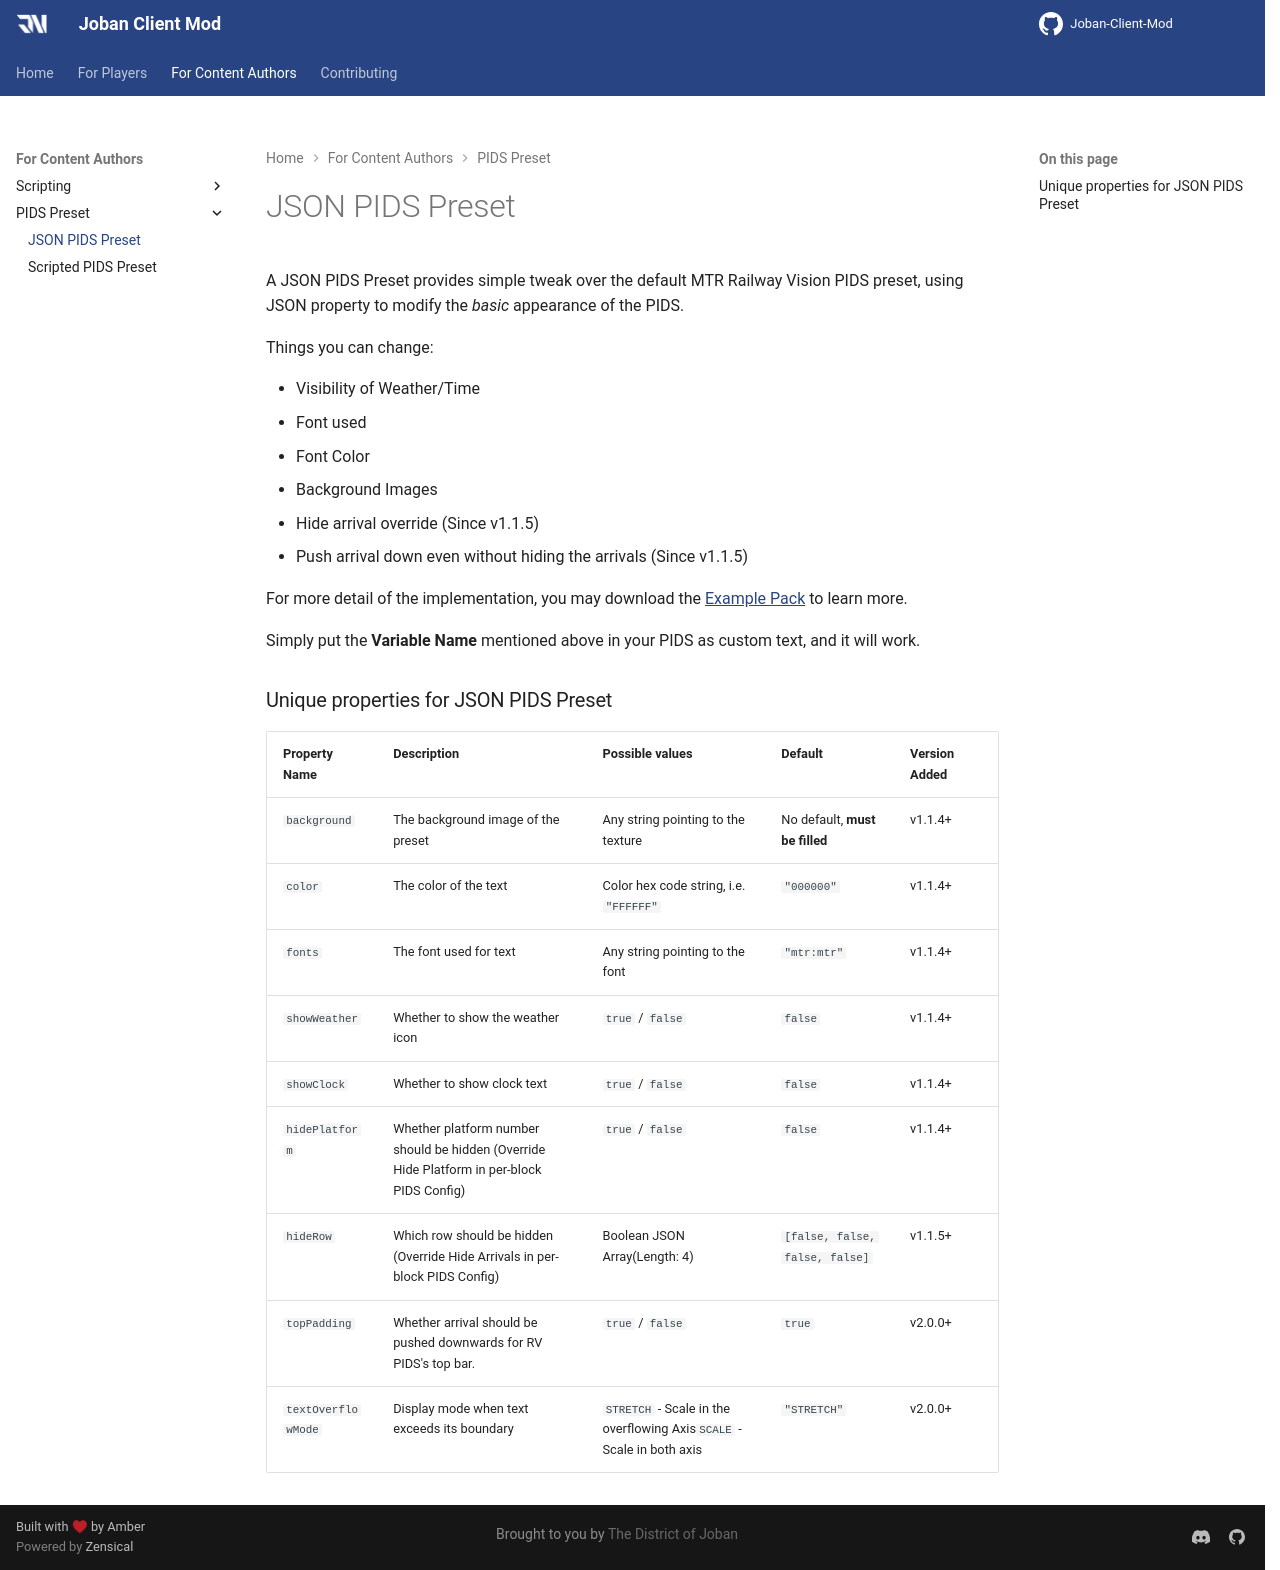

repository: DistrictOfJoban/JCM-Docs · page: v2.2/dev/pids/json_preset/index.html · generator: mkdocs

A JSON PIDS Preset provides simple tweak over the default MTR Railway Vision PIDS preset, using JSON property to modify the *basic* appearance of the PIDS.

Things you can change:

- Visibility of Weather/Time
- Font used
- Font Color
- Background Images
- Hide arrival override (Since v1.1.5)
- Push arrival down even without hiding the arrivals (Since v1.1.5)

For more detail of the implementation, you may download the [Example Pack](./files/Joban_Custom_Resources.zip) to learn more.

Simply put the **Variable Name** mentioned above in your PIDS as custom text, and it will work.

### Unique properties for JSON PIDS Preset
|Property Name|Description|Possible values|Default|Version Added|
|:------------|:----------|:--------------|:------|:------------|
|`background`|The background image of the preset|Any string pointing to the texture|No default, **must be filled**|v1.1.4+|
|`color`|The color of the text|Color hex code string, i.e.<br>`"FFFFFF"`|`"000000"`|v1.1.4+|
|`fonts`|The font used for text|Any string pointing to the font|`"mtr:mtr"`|v1.1.4+|
|`showWeather`|Whether to show the weather icon|`true` / `false`|`false`|v1.1.4+|
|`showClock`|Whether to show clock text|`true` / `false`|`false`|v1.1.4+|
|`hidePlatform`|Whether platform number should be hidden (Override Hide Platform in per-block PIDS Config)|`true` / `false`|`false`|v1.1.4+|
|`hideRow`|Which row should be hidden (Override Hide Arrivals in per-block PIDS Config)|Boolean JSON Array(Length: 4)|`[false, false, false, false]`|v1.1.5+|
|`topPadding`|Whether arrival should be pushed downwards for RV PIDS's top bar.|`true` / `false`|`true`|v2.0.0+|
|`textOverflowMode`|Display mode when text exceeds its boundary|`STRETCH` - Scale in the overflowing Axis`SCALE` - Scale in both axis|`"STRETCH"`|v2.0.0+|
